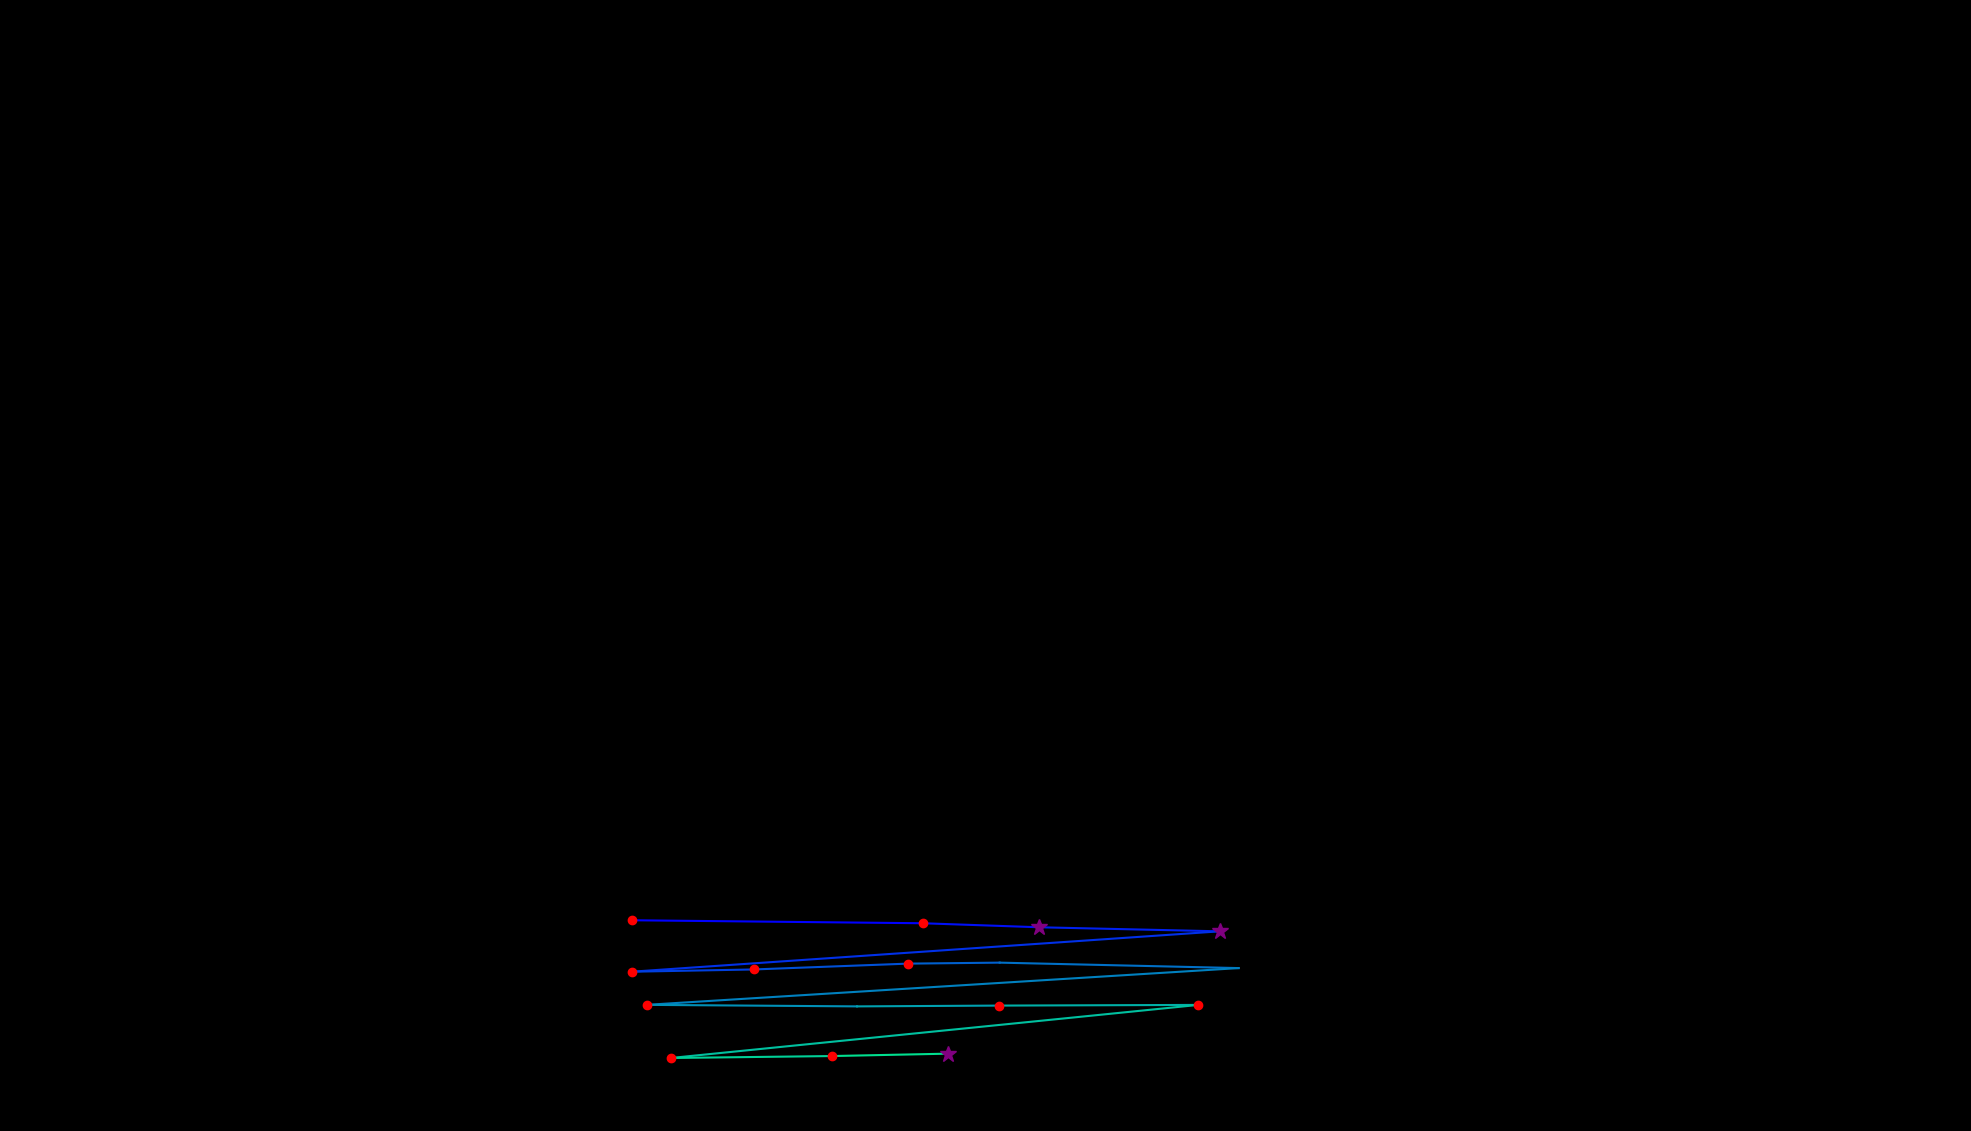

The file beside this chart, header and first rows:
, fixation_id, timestamp, avg_gaze_x, avg_gaze_y, duration
0, 294.0, 77544, 820.2, 273.7, 120.5
1, 295.0, 77858, 1198, 269.8, 144.6
2, 296.0, 78063, 1350, 264.6, 373.6
3, 297.0, 78484, 1584, 259.3, 301.3
4, 298.0, 79063, 820.1, 206.8, 168.7
5, 299.0, 79328, 979, 209.8, 120.5
6, 300.0, 79497, 1179, 217.4, 120.5
7, 301.0, 79714, 1298, 218.7, 108.5
8, 302.0, 80051, 1609, 211.6, 108.5
9, 303.0, 80316, 839.7, 163.8, 144.6
10, 304.0, 80533, 1113, 161.8, 96.4
11, 305.0, 80726, 1297, 162.9, 144.6
12, 306.0, 80967, 1556, 163.7, 168.7
13, 307.0, 81328, 871.2, 94.8, 144.6
14, 308.0, 81509, 1081, 97.35, 168.7
15, 309.0, 81714, 1231, 100.5, 277.2
